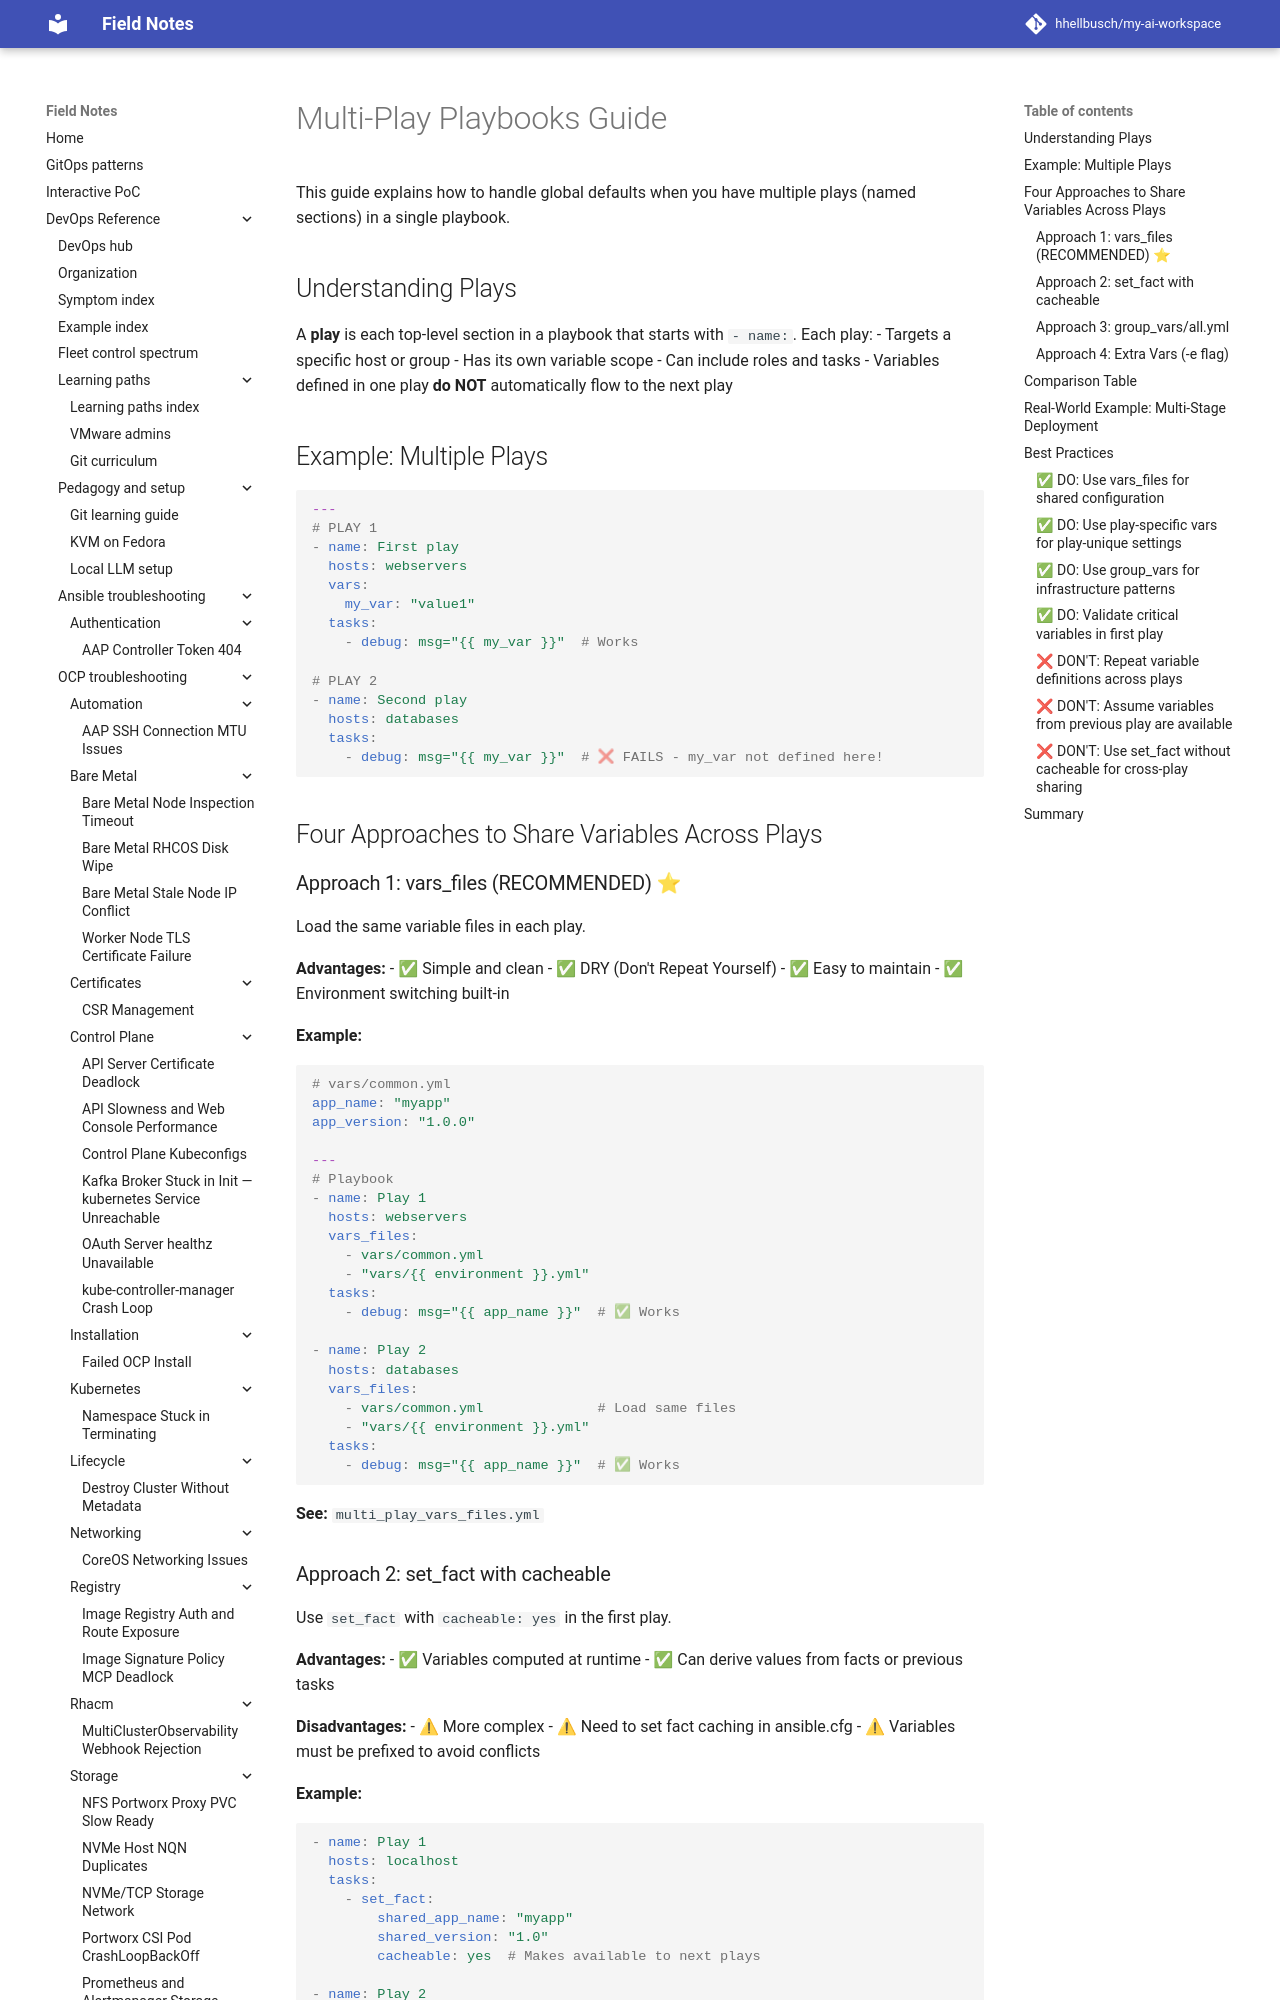

repository: hhellbusch/my-ai-workspace · page: devops/ansible/examples/009_global_defaults_across_roles/MULTI-PLAY-GUIDE/index.html · generator: mkdocs

# Multi-Play Playbooks Guide

This guide explains how to handle global defaults when you have multiple plays (named sections) in a single playbook.

## Understanding Plays

A **play** is each top-level section in a playbook that starts with `- name:`. Each play:
- Targets a specific host or group
- Has its own variable scope
- Can include roles and tasks
- Variables defined in one play **do NOT** automatically flow to the next play

## Example: Multiple Plays

```yaml
---
# PLAY 1
- name: First play
  hosts: webservers
  vars:
    my_var: "value1"
  tasks:
    - debug: msg="{{ my_var }}"  # Works

# PLAY 2
- name: Second play
  hosts: databases
  tasks:
    - debug: msg="{{ my_var }}"  # ❌ FAILS - my_var not defined here!
```

## Four Approaches to Share Variables Across Plays

### Approach 1: vars_files (RECOMMENDED) ⭐

Load the same variable files in each play.

**Advantages:**
- ✅ Simple and clean
- ✅ DRY (Don't Repeat Yourself)
- ✅ Easy to maintain
- ✅ Environment switching built-in

**Example:**

```yaml
# vars/common.yml
app_name: "myapp"
app_version: "1.0.0"

---
# Playbook
- name: Play 1
  hosts: webservers
  vars_files:
    - vars/common.yml
    - "vars/{{ environment }}.yml"
  tasks:
    - debug: msg="{{ app_name }}"  # ✅ Works

- name: Play 2
  hosts: databases
  vars_files:
    - vars/common.yml              # Load same files
    - "vars/{{ environment }}.yml"
  tasks:
    - debug: msg="{{ app_name }}"  # ✅ Works
```

**See:** `multi_play_vars_files.yml`

### Approach 2: set_fact with cacheable

Use `set_fact` with `cacheable: yes` in the first play.

**Advantages:**
- ✅ Variables computed at runtime
- ✅ Can derive values from facts or previous tasks

**Disadvantages:**
- ⚠ More complex
- ⚠ Need to set fact caching in ansible.cfg
- ⚠ Variables must be prefixed to avoid conflicts

**Example:**

```yaml
- name: Play 1
  hosts: localhost
  tasks:
    - set_fact:
        shared_app_name: "myapp"
        shared_version: "1.0"
        cacheable: yes  # Makes available to next plays

- name: Play 2
  hosts: localhost
  vars:
    app_name: "{{ shared_app_name }}"  # Use cached fact
  tasks:
    - debug: msg="{{ app_name }}"  # ✅ Works
```

**See:** `multi_play_example.yml`
